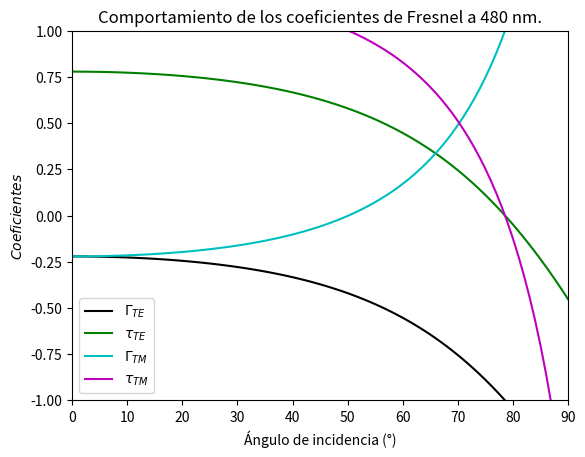

Here is the Python script that generated this plot:
## Coeficientes de Fresnel para la interfaz Aire-SU8 a 480 nm

import numpy as np
import matplotlib.pyplot as plt
 
# Indice de refraccion para el aire a 480 nm es:

n_aire=1.00027954;

#Indice de refraccion para el SU8 se calcula a partir de la Ecuacion de Cauchy.

longwave=480;

#Parametros son:

n_1=1.569;
n_2=0.0088;
n_3=0.0004;

n_SU8_480=n_1+(n_1)/(longwave**2)+(n_2)/(longwave**4)

print('Indice de refraccion de SU8 a 480 nm es:')
print(n_SU8_480)

#Calculo del indice de refraccion relativo

eta=n_SU8_480/n_aire

print('Indice de refraccion relativo es:')
print(eta)

theta_pol =np.arctan(eta)*(180/np.pi)
print('Angulo de polarización es:')
print(theta_pol)

#Intervalo del angulo de incidencia

grados = np.arange(0, 90, 0.02) 

#Angulo de transmision en terminos del angulo de incidencia 

raiz=np.sqrt(eta**2-(np.sin(grados))**2)

#Ecuacion del coeficiente de reflexion del modo TE

gammaTE_SU8_480=(np.cos(grados)-raiz)/(np.cos(grados)+raiz)

#Ecuacion del coeficiente de transmision del modo TE

tauTE_SU8_480=(2*np.cos(grados))/(np.cos(grados)+raiz)

#Ecuacion del coeficiente de reflexion del modo TM

gammaTM_SU8_480=(-(eta**2)*np.cos(grados)+raiz)/((eta**2)*np.cos(grados)+raiz)

#Ecuacion del coeficiente de transmision del modo TM

tauTM_SU8_480=(2*(eta**2)*np.cos(grados))/(raiz+(eta**2)*np.cos(grados))

#Grafico varias
plt.plot(gammaTE_SU8_480,color='k', label = "$\Gamma_{TE}$")
plt.plot(tauTE_SU8_480,color='g', label = "$ τ_{TE}$")
plt.plot(gammaTM_SU8_480,color='c', label = "$\Gamma_{TM}$")
plt.plot(tauTM_SU8_480,color='m', label = "$τ_{TM}$")
plt.legend()
plt.xlabel('Ángulo de incidencia (°)')
plt.ylabel('$Coeficientes$')
plt.title('Comportamiento de los coeficientes de Fresnel a 480 nm.')
plt.xlim(0,90)
plt.ylim(-1,1)
plt.show()